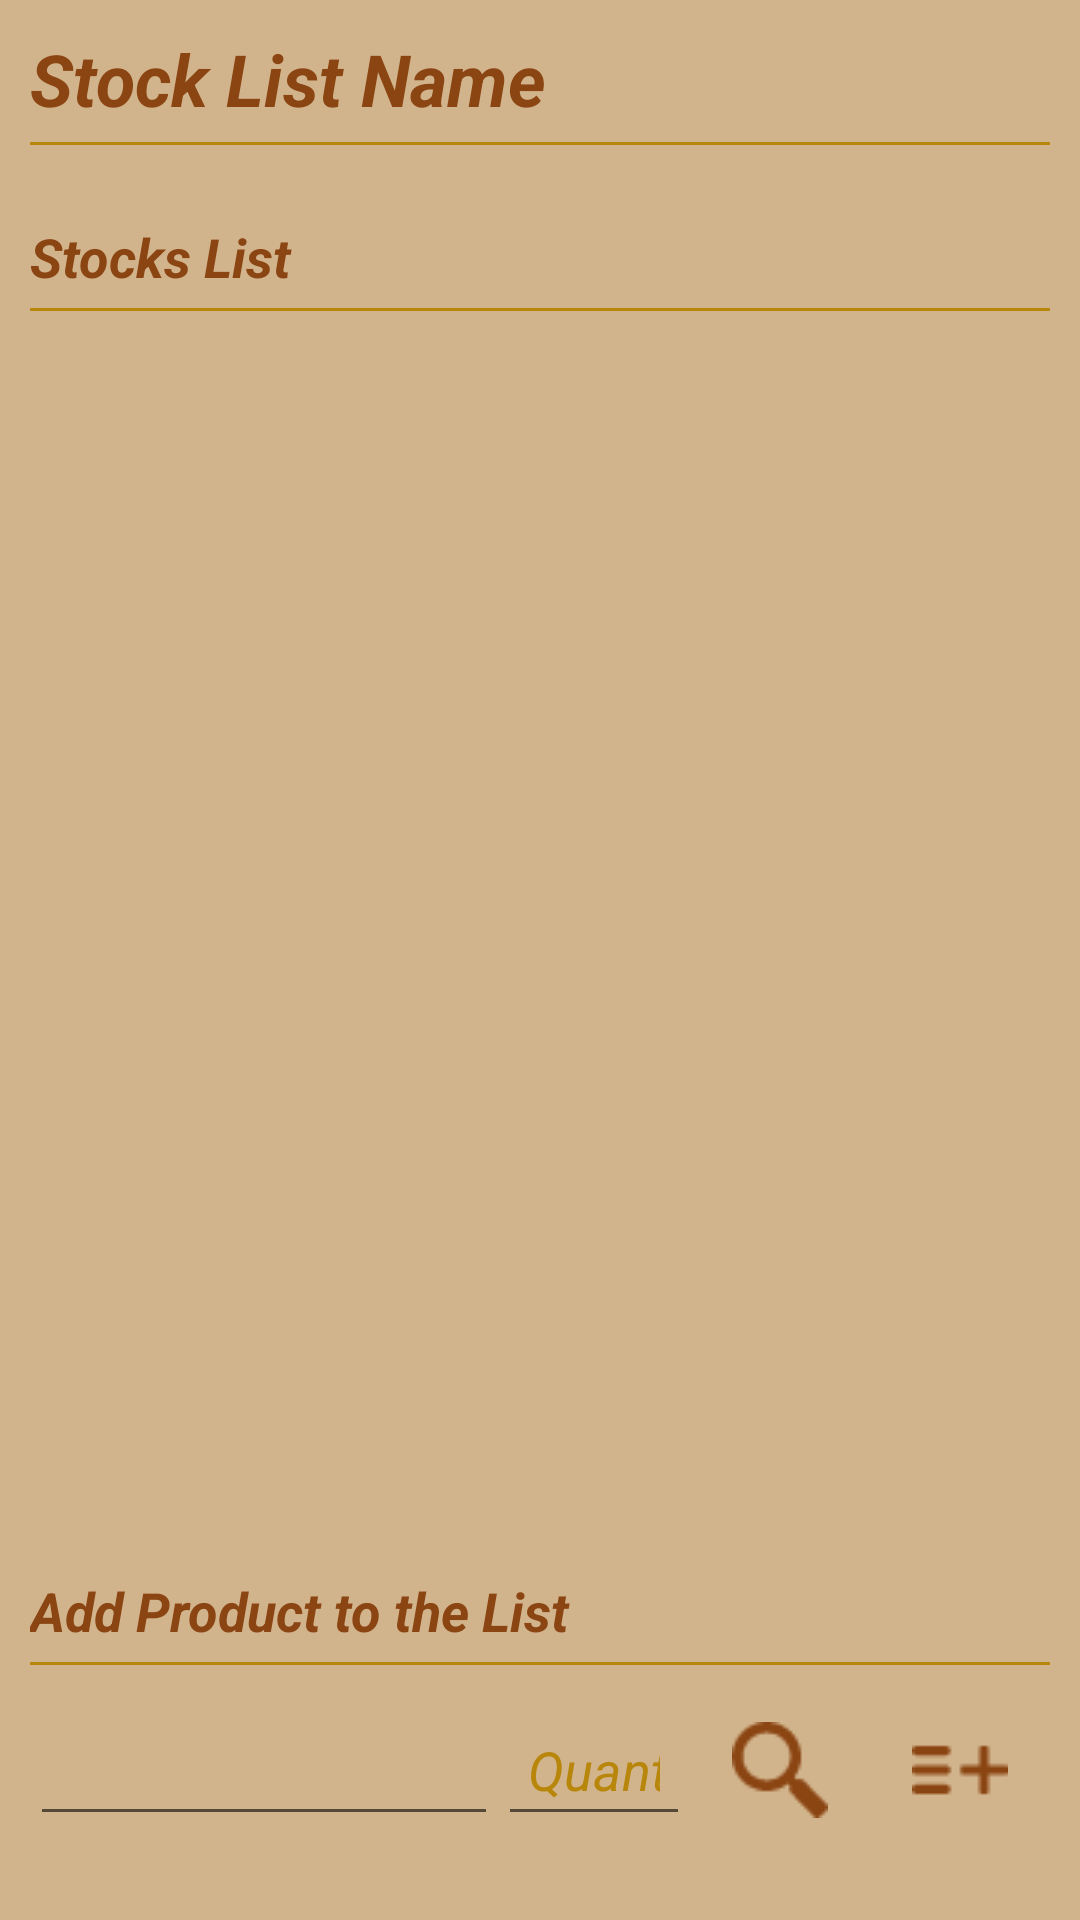

Produce the Android XML layout that renders to this screen, including the resource entries it uses.
<!-- AndroidManifest.xml: application theme AppTheme -->
<!-- res/layout/fragment_stocks_new_edit.xml -->
<android.support.v4.widget.NestedScrollView
    xmlns:android="http://schemas.android.com/apk/res/android"
    android:id="@+id/scrollView2"
    android:layout_width="match_parent"
    android:layout_height="match_parent"
    android:fillViewport="true">

    <LinearLayout
        android:layout_width="match_parent"
        android:layout_height="match_parent"
        android:layout_weight="1"
        android:orientation="vertical"
        android:padding="10dp">

        <LinearLayout
            android:layout_width="match_parent"
            android:layout_height="match_parent"
            android:layout_weight="1"
            android:orientation="vertical">

            <TextView
                android:id="@+id/textNameOrder"
                android:layout_width="match_parent"
                android:layout_height="wrap_content"
                android:text="@string/stock_title"
                android:textAppearance="?android:attr/textAppearanceMedium"
                android:textColor="@color/colorPrimary"
                android:textIsSelectable="false"
                android:textSize="24sp"
                android:textStyle="normal|bold|italic" />

            <View
                android:layout_width="match_parent"
                android:layout_height="1dp"
                android:layout_marginBottom="5dp"
                android:layout_marginTop="5dp"
                android:background="@color/textTitletColor"
                android:textStyle="bold|italic" />

            <TextView
                android:id="@+id/textViewListOrder"
                android:layout_width="match_parent"
                android:layout_height="wrap_content"
                android:layout_marginTop="20dp"
                android:text="@string/stock_lis"
                android:textAppearance="?android:attr/textAppearanceMedium"
                android:textColor="@color/colorPrimary"
                android:textStyle="normal|bold|italic" />

            <View
                android:layout_width="match_parent"
                android:layout_height="1dp"
                android:layout_marginBottom="5dp"
                android:layout_marginTop="5dp"
                android:background="@color/textTitletColor"
                android:textStyle="bold|italic" />

            <android.support.v7.widget.RecyclerView
                android:id="@+id/list_items"
                android:layout_width="match_parent"
                android:layout_height="match_parent"
                android:paddingLeft="5dp"
                android:paddingRight="5dp"
                android:paddingTop="5dp"
                android:scrollbars="vertical"

                />
        </LinearLayout>

        <LinearLayout
            android:layout_width="match_parent"
            android:layout_height="wrap_content"
            android:layout_gravity="bottom"
            android:layout_marginBottom="10dp"
            android:orientation="vertical">

            <TextView
                android:id="@+id/textView156"
                android:layout_width="match_parent"
                android:layout_height="0dp"
                android:layout_marginTop="20dp"
                android:layout_weight="1"
                android:text="@string/add_product"
                android:textAppearance="?android:attr/textAppearanceMedium"
                android:textColor="@color/colorPrimary"
                android:textStyle="normal|bold|italic" />

            <View
                android:layout_width="match_parent"
                android:layout_height="1dp"
                android:layout_marginTop="5dp"
                android:layout_marginBottom="5dp"
                android:background="@color/textTitletColor"
                android:textStyle="bold|italic" />

            <LinearLayout
                android:layout_width="match_parent"
                android:layout_height="match_parent"
                android:orientation="horizontal">

                <EditText
                    android:id="@+id/editnameproduct"
                    android:layout_width="match_parent"
                    android:layout_height="wrap_content"
                    android:layout_gravity="center_vertical"
                    android:layout_weight="1"

                    android:inputType="textCapWords"
                    android:padding="10dp"
                    android:singleLine="true"
                    android:textAppearance="?android:attr/textAppearanceMedium"
                    android:textColor="#ff4c4c48"
                    android:textColorHint="@color/textTitletColor"
                    android:textStyle="italic" />

                <EditText
                    android:id="@+id/editCantidad"
                    android:layout_width="match_parent"
                    android:layout_height="wrap_content"
                    android:layout_gravity="center_vertical"

                    android:layout_weight="1.5"

                    android:hint="@string/quantity"
                    android:imeOptions="actionDone"
                    android:inputType="number"
                    android:padding="10dp"
                    android:singleLine="true"
                    android:textAppearance="?android:attr/textAppearanceMedium"
                    android:textColor="#ff4c4c48"
                    android:textColorHint="@color/textTitletColor"
                    android:textStyle="italic" />


                <ImageButton
                    android:id="@+id/ButtonAddProduct"
                    android:layout_width="wrap_content"
                    android:layout_height="wrap_content"
                    android:layout_margin="4dp"
                    android:background="@drawable/selector_imagebutton_call"
                    android:padding="10dp"
                    android:src="@drawable/searck_dark" />

                <ImageButton
                    android:id="@+id/ButtonSaveProduct"
                    android:layout_width="wrap_content"
                    android:layout_height="wrap_content"
                    android:layout_margin="4dp"
                    android:background="@drawable/selector_imagebutton_call"
                    android:padding="10dp"
                    android:src="@drawable/add_product" />

            </LinearLayout>
        </LinearLayout>
    </LinearLayout>
</android.support.v4.widget.NestedScrollView>
<!-- resources referenced by this layout -->
<resources>
  <color name="colorPrimary">#8b4513</color>
  <color name="textTitletColor">#b8860b</color>
  <!-- drawable selector_imagebutton_call (drawable) -->
  <?xml version="1.0" encoding="utf-8"?>
  <selector xmlns:android="http://schemas.android.com/apk/res/android">    <item android:drawable="@android:color/transparent" android:state_pressed="false" android:state_selected="false" />    <item android:drawable="@color/textTitletColor" android:state_pressed="true" />    <item android:drawable="@android:color/transparent" android:state_pressed="false" android:state_selected="true" /></selector>
  <string name="add_product">Add Product to the List</string>
  <string name="quantity">Quant..</string>
  <string name="stock_lis">Stocks List</string>
  <string name="stock_title">Stock List Name</string>
  <style name="AppTheme" parent="AppTheme.Base" />
  <color name="colorPrimaryDark">#5e200f</color>
  <color name="colorAccent">#802002</color>
  <color name="windowBackgroundColor">#D2B48C</color>
  <style name="EditStyle" parent="@android:style/Widget.EditText">
          <item name="android:background">@drawable/backedittext</item>
      </style>
  <style name="BottomSheet.StyleDialog" parent="BottomSheet.Dialog">
          <item name="android:backgroundDimAmount">0.5</item>
          <item name="android:windowAnimationStyle">@style/BottomSheet.Animation</item>
          <item name="android:textColorPrimary">@color/colorPrimary</item>
          <item name="android:textColorSecondary">@android:color/background_dark</item>
          <item name="android:textColorHint">#b8915f23</item>
          <item name="bs_dialogBackground">@color/windowBackgroundColor</item>
          <item name="bs_dividerColor">@color/colorPrimary</item>
          <item name="bs_numColumns">4</item>
          <item name="bs_listStyle">@style/BottomSheet.StyleList</item>
      </style>
  <!-- drawable backedittext (drawable) -->
  <?xml version="1.0" encoding="utf-8"?>
  <shape xmlns:android="http://schemas.android.com/apk/res/android">
      <solid android:color="@color/editBackgroundColor">
  
      </solid>
      <corners android:radius="5dp">
  
      </corners>
  
  
  </shape>
  <style name="BottomSheet.StyleList">
          <item name="android:listSelector">@drawable/bs_list_selector</item>
          <item name="android:layoutAnimation">@anim/bs_list_layout_fade_in</item>
      </style>
  <color name="editBackgroundColor">#38fdffd5</color>
  <!-- drawable bs_list_selector (drawable) -->
  <?xml version="1.0" encoding="utf-8"?>
  <selector xmlns:android="http://schemas.android.com/apk/res/android">
  
      <item android:state_pressed="true">
          <shape>
              <padding android:bottom="@dimen/dimen_padding_button" android:top="@dimen/dimen_padding_button" />
              <solid android:color="@color/textTitletColor" />
          </shape>
      </item>
      <item android:state_focused="true">
          <shape>
              <padding android:bottom="@dimen/dimen_padding_button" android:top="@dimen/dimen_padding_button" />
              <solid android:color="#77000000" />
          </shape>
      </item>
      <item android:drawable="@android:color/transparent" />
  
  </selector>
  <dimen name="dimen_padding_button">10dp</dimen>
</resources>
